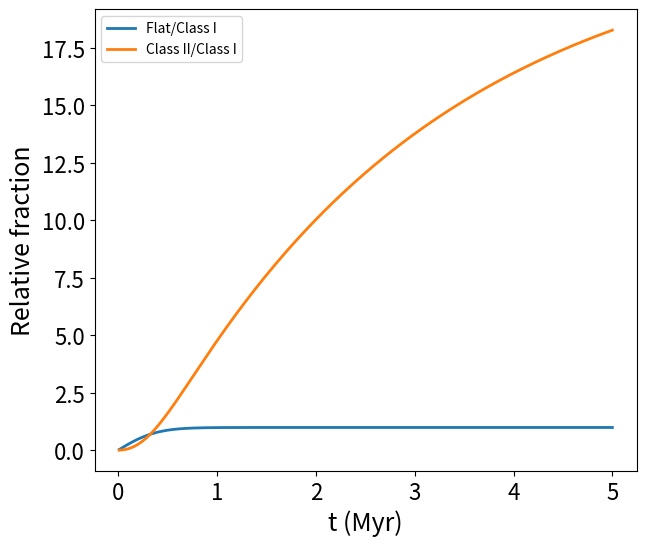

Reproduce this figure in Python.
import numpy as np
import matplotlib.pyplot as plt

def N_0(t, lambda_SF, lambda_0):
    return (lambda_SF / lambda_0) * (1 - np.exp(-lambda_0 * t))

def N_I(t, lambda_SF, lambda_0, lambda_I):
    term1 = (lambda_SF / lambda_I)
    term2 = 1 - (lambda_I / (lambda_I - lambda_0)) * np.exp(-lambda_0 * t)
    term3 = (lambda_0 / (lambda_0 - lambda_I)) * np.exp(-lambda_I * t)
    return term1*(term2-term3)

def N_flat(t, lambda_SF, lambda_0, lambda_I, lambda_flat):
    term1 = (lambda_SF / lambda_flat)
    term2 = (1 - ((lambda_I * lambda_flat) / ((lambda_flat - lambda_0) * (lambda_I - lambda_0))) * np.exp(-lambda_0 * t))
    term3 = (lambda_0 * lambda_flat) / ((lambda_flat - lambda_I) * (lambda_0 - lambda_I)) * np.exp(-lambda_I * t)
    term4 = (lambda_0 * lambda_I) / ((lambda_0 - lambda_flat) * (lambda_I - lambda_flat)) * np.exp(-lambda_flat * t)
    return term1*(term2 - term3 -term4)

def N_II(t, lambda_SF, lambda_0, lambda_I, lambda_flat, lambda_II):
    term1 = (lambda_SF / lambda_II)
    term2 = (1 - ((lambda_I * lambda_flat * lambda_II) / ((lambda_I - lambda_0) * (lambda_flat - lambda_0) * (lambda_II - lambda_0))) * np.exp(-lambda_0 * t))
    term3 = (lambda_0 * lambda_flat * lambda_II) / ((lambda_0 - lambda_I) * (lambda_flat - lambda_I) * (lambda_II - lambda_I)) * np.exp(-lambda_I * t)
    term4 = (lambda_0 * lambda_I * lambda_II) / ((lambda_0 - lambda_flat) * (lambda_I - lambda_flat) * (lambda_II - lambda_flat)) * np.exp(-lambda_flat * t)
    term5 = (lambda_0 * lambda_I * lambda_flat) / ((lambda_0 - lambda_II) * (lambda_I - lambda_II) * (lambda_flat - lambda_II)) * np.exp(-lambda_II * t)
    return term1*( term2 - term3 - term4 - term5)

def plot_star_formation_numbers(save=False):

    fig = plt.figure(figsize=(7,6))
    ax = fig.add_subplot(1, 1, 1)

    ax.plot(t,N0_values,label='Class 0',lw=2)
    ax.plot(t,NI_values,label='Class I',lw=2)
    ax.plot(t,Nflat_values,label='Flat',lw=3)
    ax.plot(t,NII_values,label='Class II',lw=3)
    ax.plot(t,NIII_values,label='Class III',lw=3)
    ax.plot(t,Ntot,label='Total',color='k',lw=3)

    ax.tick_params(axis='both', which='major', labelsize=16)

    ax.set_ylabel(r'Number of Stars', fontsize=18)
    ax.set_xlabel('t (Myr)', fontsize=18)


    plt.legend()
    plt.yscale("log")
    plt.ylim(1e0,5e3)
    plt.xlim(1e-2,5)

    save_name = 'Star-Formation-Number.png'
    if save:
        plt.savefig(save_name, bbox_inches='tight', dpi=300, transparent=True)
    plt.show()

def plot_star_formation_fraction(save=False):

    fig = plt.figure(figsize=(7,6))
    ax = fig.add_subplot(1, 1, 1)

    ax.plot(t,N0_values/Ntot,label='Class 0',lw=2)
    ax.plot(t,NI_values/Ntot,label='Cass I',lw=2)
    ax.plot(t,Nflat_values/Ntot,label='Flat',lw=3)
    ax.plot(t,NII_values/Ntot,label='Class II',lw=2)
    ax.plot(t,NIII_values/Ntot,label='Class III',lw=2)
    # plt.plot(t,Ntot,label='Ntot',color='k')

    ax.tick_params(axis='both', which='major', labelsize=16)

    ax.set_ylabel(r'Number of Stars', fontsize=18)
    ax.set_xlabel('t (Myr)', fontsize=18)


    plt.legend()
    save_name = 'Star-Formation-Fraction.png'
    if save:
        plt.savefig(save_name, bbox_inches='tight', dpi=300, transparent=True)
    # plt.yscale("log")
    # plt.ylim(1e0,5e3)
    plt.show()
def plot_star_formation_relative_fraction(save=False):

    fig = plt.figure(figsize=(7,6))
    ax = fig.add_subplot(1, 1, 1)
    ax.plot(t,Nflat_values/NI_values,label='Flat/Class I',lw=2)
    # ax.plot(t,NII_values/Nflat_values,label='NII/NFS',lw=3)
    ax.plot(t,NII_values/NI_values,label='Class II/Class I',lw=2)

    ax.tick_params(axis='both', which='major', labelsize=16)

    ax.set_ylabel(r'Relative fraction', fontsize=18)
    ax.set_xlabel('t (Myr)', fontsize=18)

    plt.legend()
    save_name = 'Star-Formation-Relative-Fraction.png'
    if save:
        plt.savefig(save_name, bbox_inches='tight', dpi=300, transparent=True)
    plt.show()

if __name__ == "__main__":
    t = np.linspace(1e-2, 5.0, 300)  # Time from 0 to 10 in 100 steps
    lambda_SF = 830
    lambda_0 = 14.7
    lambda_I = 7.9
    lambda_flat = 8.0
    lambda_II = 0.347 ### ln(2)/2Myr = 0.347 Myr

    # Calculating the values
    N0_values = N_0(t, lambda_SF, lambda_0)
    NI_values = N_I(t, lambda_SF, lambda_0, lambda_I)
    Nflat_values = N_flat(t, lambda_SF, lambda_0, lambda_I, lambda_flat)
    NII_values = N_II(t, lambda_SF, lambda_0, lambda_I, lambda_flat, lambda_II)
    Ntot = lambda_SF*t
    NIII_values = Ntot - N0_values - NI_values - Nflat_values - NII_values

    # plot_star_formation_numbers(save=True)
    # plot_star_formation_fraction(save=True)
    plot_star_formation_relative_fraction(save=True)
